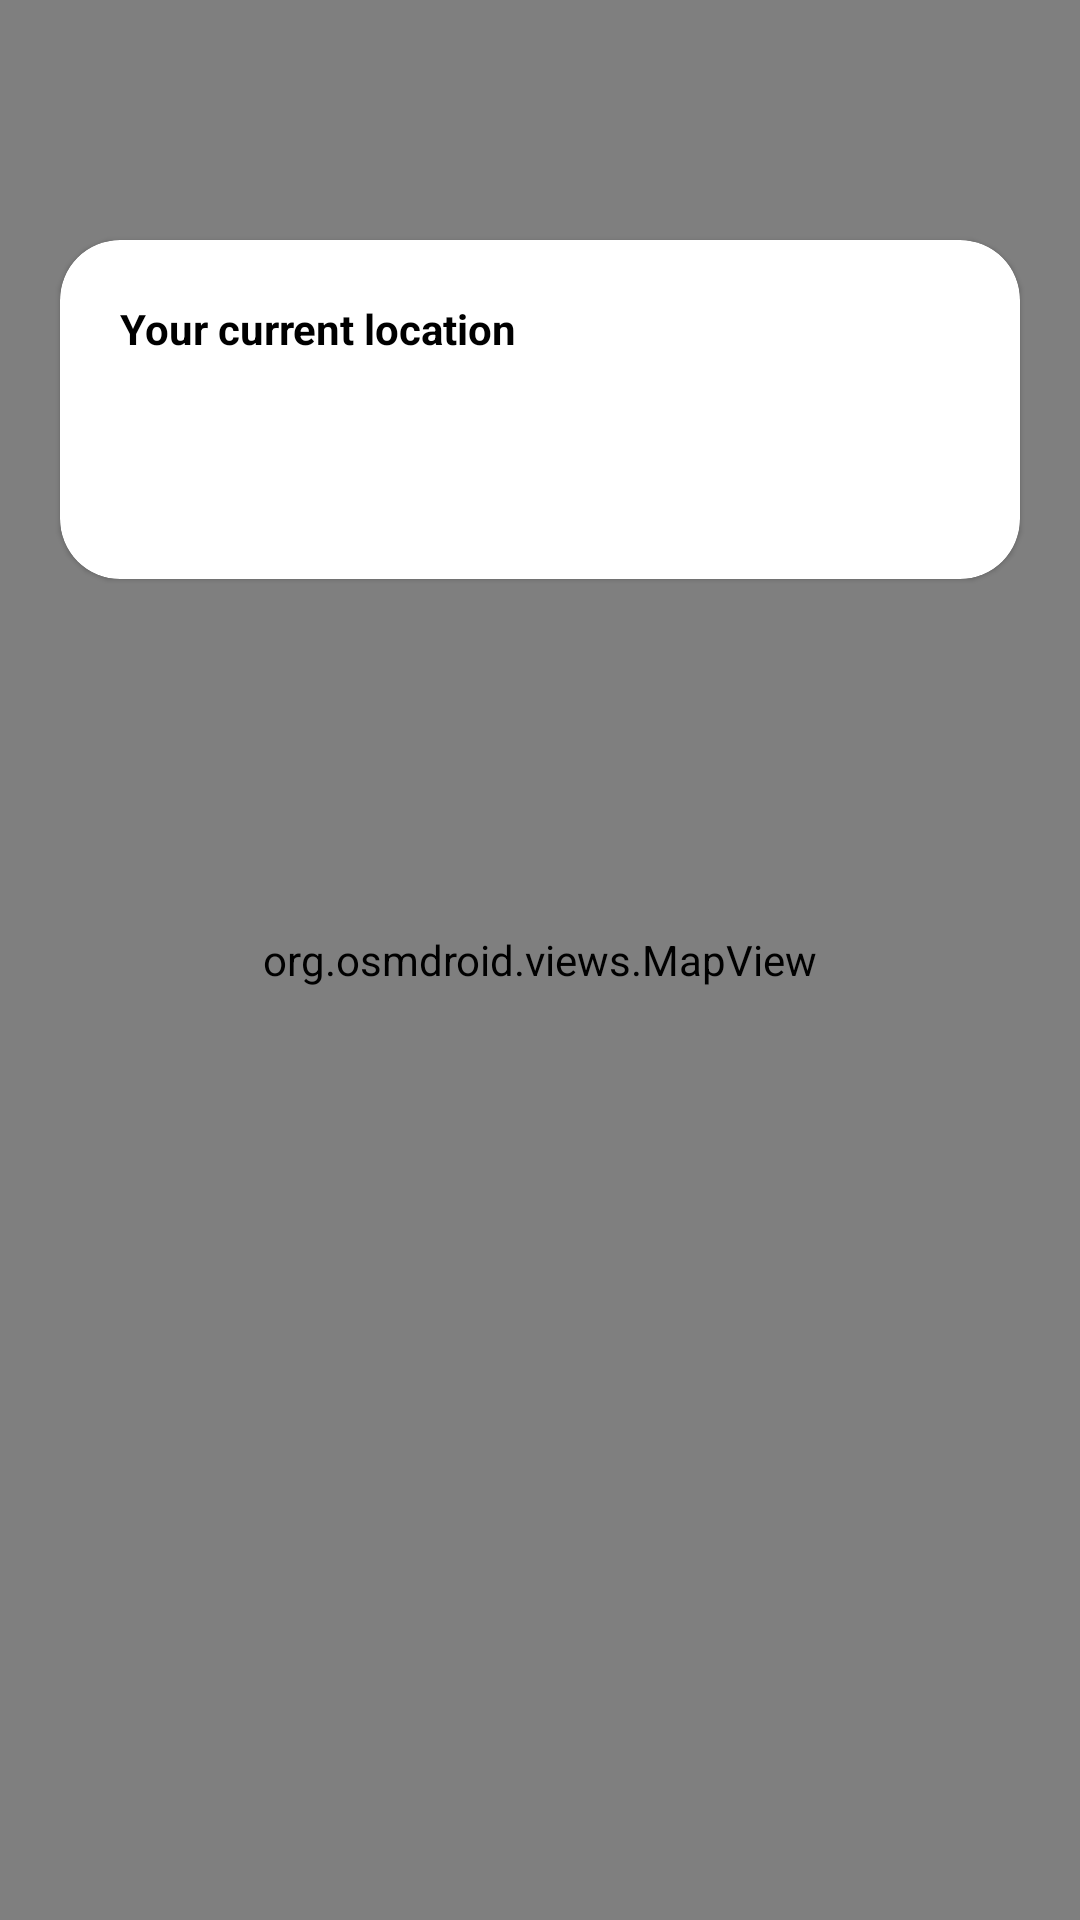

Reconstruct the res/layout file that produces this screen, plus the resources it refers to.
<!-- AndroidManifest.xml: application theme Theme.MyMovieDB -->
<!-- res/layout/fragment_marker.xml -->
<?xml version="1.0" encoding="utf-8"?>
<androidx.constraintlayout.widget.ConstraintLayout xmlns:android="http://schemas.android.com/apk/res/android"
    xmlns:tools="http://schemas.android.com/tools"
    android:layout_width="match_parent"
    android:layout_height="match_parent"
    xmlns:app="http://schemas.android.com/apk/res-auto"
    tools:context=".ui.marker.MarkerFragment">

    <org.osmdroid.views.MapView
        android:id="@+id/map"
        android:layout_width="match_parent"
        android:layout_height="match_parent"/>

    <com.google.android.material.card.MaterialCardView
        android:id="@+id/cvLatLong"
        app:layout_constraintTop_toTopOf="parent"
        app:layout_constraintStart_toStartOf="parent"
        app:layout_constraintEnd_toEndOf="parent"
        app:cardCornerRadius="20dp"
        android:layout_marginStart="20dp"
        android:layout_marginEnd="20dp"
        android:layout_marginTop="80dp"
        android:layout_width="match_parent"
        android:layout_height="wrap_content">
        <androidx.appcompat.widget.LinearLayoutCompat
            android:layout_width="match_parent"
            android:layout_height="wrap_content"
            android:padding="20dp"
            android:orientation="vertical">

            <TextView
                android:layout_width="wrap_content"
                android:textColor="@color/black"
                android:layout_height="wrap_content"
                android:text="@string/your_current_location"
                android:textStyle="bold"/>

            <TextView
                android:id="@+id/tvLat"
                android:textColor="@color/black"
                android:layout_marginTop="8dp"
                android:layout_width="wrap_content"
                android:layout_height="wrap_content"/>

            <TextView
                android:id="@+id/tvLong"
                android:textColor="@color/black"
                android:layout_marginTop="8dp"
                android:layout_width="wrap_content"
                android:layout_height="wrap_content"/>
        </androidx.appcompat.widget.LinearLayoutCompat>


    </com.google.android.material.card.MaterialCardView>

</androidx.constraintlayout.widget.ConstraintLayout>
<!-- resources referenced by this layout -->
<resources>
  <color name="black">#FF000000</color>
  <string name="your_current_location">Your current location</string>
  <style name="Theme.MyMovieDB" parent="Theme.MaterialComponents.DayNight.NoActionBar">
          
          <item name="colorPrimary">@color/colorPrimary</item>
          <item name="colorPrimaryVariant">@color/colorPrimary</item>
          <item name="colorOnPrimary">@color/white</item>
          
          <item name="colorSecondary">@color/colorAccent</item>
          <item name="colorSecondaryVariant">@color/colorAccent</item>
          <item name="colorOnSecondary">@color/white</item>
          
          <item name="android:statusBarColor" tools:targetApi="l">?attr/colorPrimaryVariant</item>
          
      </style>
  <color name="colorPrimary">#202123</color>
  <color name="white">#FFFFFFFF</color>
  <color name="colorAccent">#04837C</color>
</resources>
